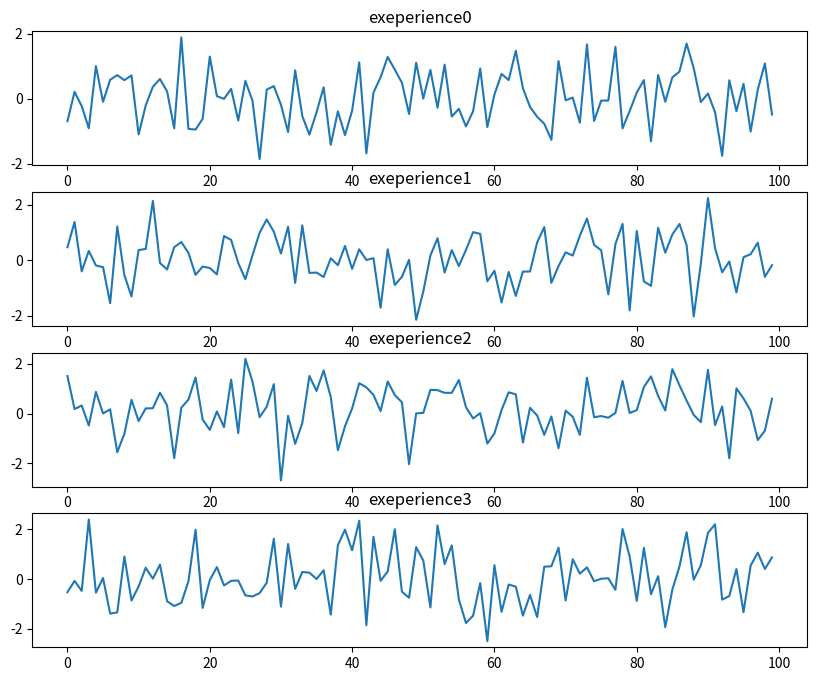

Source code (Python):
import numpy as np
import matplotlib.pyplot as plt

dataset = {f"exeperience{i}": np.random.randn(100) for i in range(4)}

def graphique(data):
    n = len(data)
    plt.figure(figsize=(10 ,8))
    for k, i in zip(data.keys(), range(1, n+1)):
        plt.subplot(n, 1, i)
        plt.plot(data[k])
        plt.title(k)
    plt.show()

graphique(dataset)